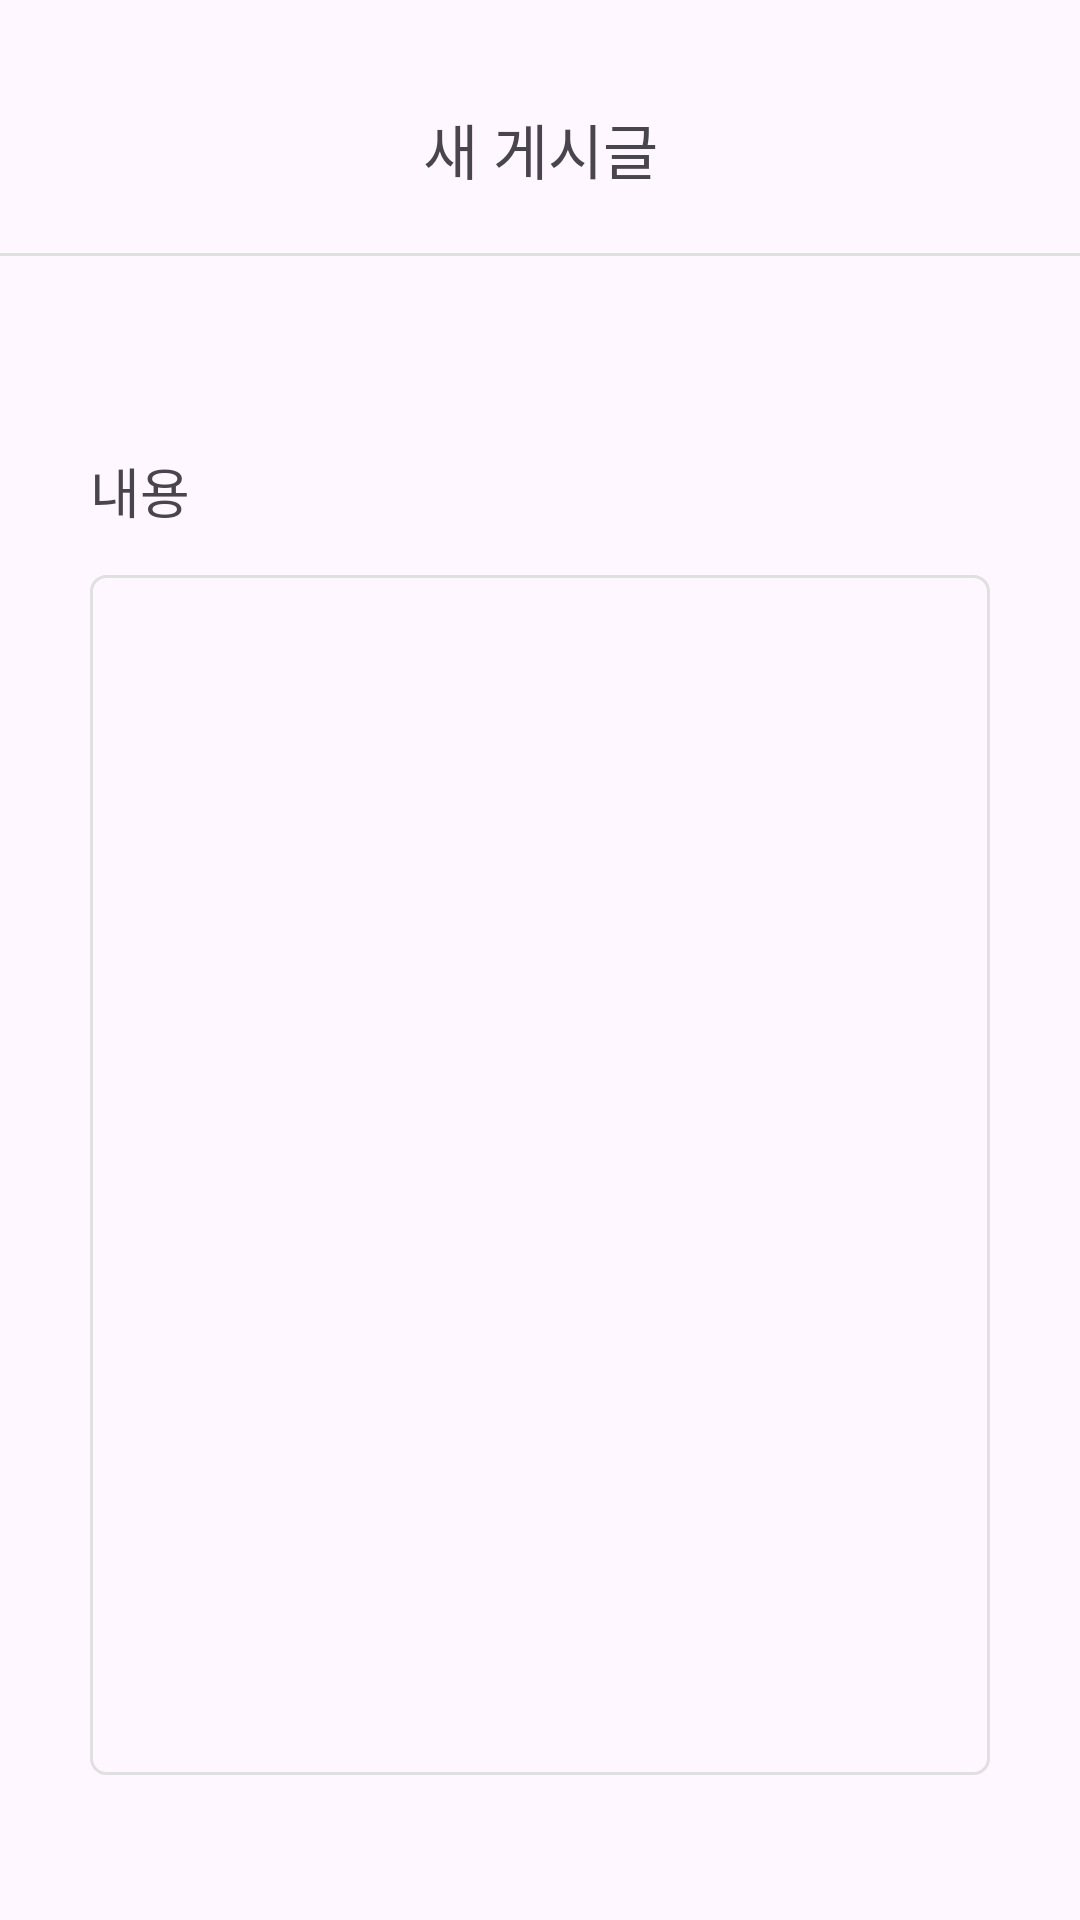

Layout XML and referenced resources for this Android screen:
<!-- AndroidManifest.xml: application theme Theme.Gogitapp -->
<!-- res/layout/create_post.xml -->
<?xml version="1.0" encoding="utf-8"?>
<LinearLayout xmlns:android="http://schemas.android.com/apk/res/android"
    android:orientation="vertical"
    xmlns:app="http://schemas.android.com/apk/res-auto"
    xmlns:tools="http://schemas.android.com/tools"
    android:layout_width="match_parent"
    android:layout_height="match_parent">
    <TextView
        android:layout_width="match_parent"
        android:layout_height="wrap_content"
        android:text="새 게시글"
        android:textSize="20dp"
        android:gravity="center"
        android:layout_marginTop="35dp"
        android:layout_marginBottom="20dp"
        />
    <View
        android:layout_width="match_parent"
        android:layout_height="1dp"
        android:background="@color/gray400"/>
    <LinearLayout
        android:layout_width="match_parent"
        android:layout_height="0dp"
        android:layout_weight="1"
        android:padding="30dp"
        android:orientation="vertical">
        <TextView
            android:layout_width="match_parent"
            android:layout_height="wrap_content"
            android:text="내용"
            android:textSize="18dp"
            android:layout_marginTop="35dp"
            android:layout_marginBottom="15dp"
            />
        <EditText
            android:id="@+id/content_edittext"
            android:layout_width="match_parent"
            android:layout_height="400dp"
            android:gravity="top"
            android:paddingLeft="2dp"
            android:background="@drawable/border_line_radius"/>
        <android.widget.Button
            android:id="@+id/upload_button"
            android:layout_width="match_parent"
            android:text="게시물 업로드"
            android:textColor="@color/white"
            android:background="@drawable/btn_round"
            android:backgroundTint="@color/gray400"
            android:layout_marginTop="70dp"
            android:layout_height="55dp"/>
    </LinearLayout>
</LinearLayout>
<!-- resources referenced by this layout -->
<resources>
  <color name="gray400">#E0E0E0</color>
  <color name="white">#FFFFFFFF</color>
  <!-- drawable border_line_radius (drawable) -->
  <?xml version="1.0" encoding="utf-8"?>
  <shape xmlns:android="http://schemas.android.com/apk/res/android">
      <corners android:radius="5dp"/>
      <stroke android:color="@color/gray400" android:width="1dp"/>
  </shape>
  <style name="Theme.Gogitapp" parent="Base.Theme.Gogitapp" />
  <style name="Base.Theme.Gogitapp" parent="Theme.Material3.DayNight.NoActionBar">
          
           <item name="colorPrimary">@color/black</item>
          <item name="colorPrimaryVariant">@color/white</item>
          <item name="colorOnPrimary">@color/white</item>
      </style>
  <color name="black">#FF000000</color>
</resources>
